Run: headless pygame with SDL's dummy video driver; simulated clock (each Clock.tick advances the game by its frame time, no real sleeping); random seed 0; keys injected as events and as key.get_pressed() state; no mouse input.
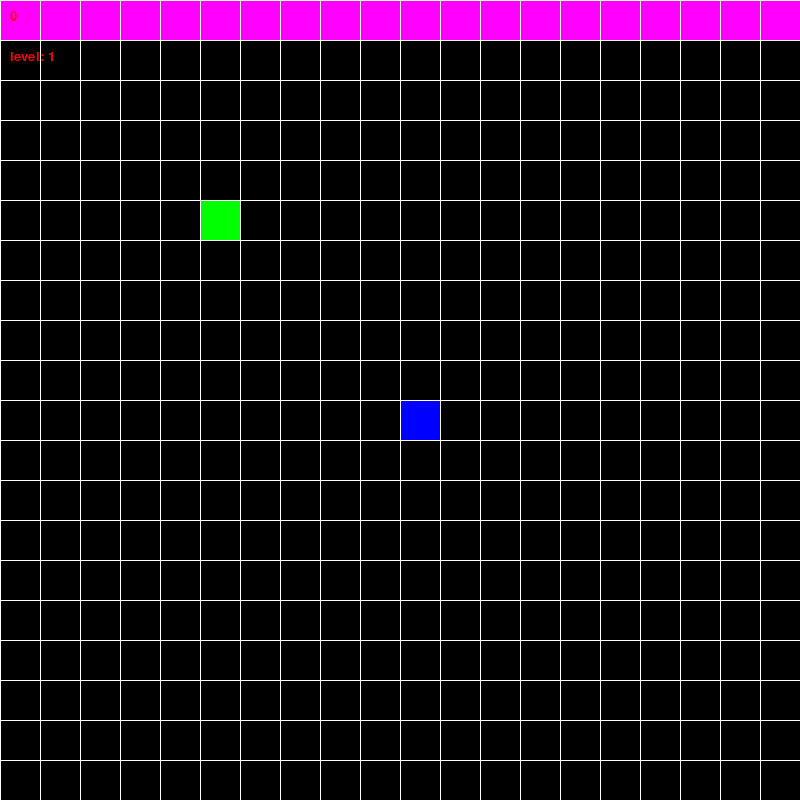
Frame 1 of 3 · flips 1–60 · no input
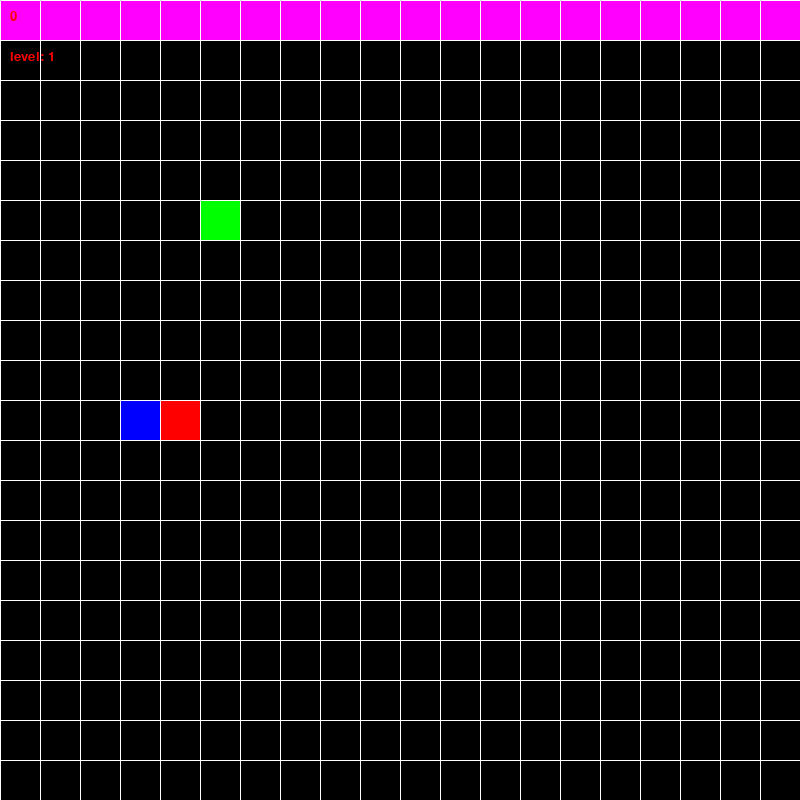
Frame 2 of 3 · flips 61–180 · tapped SPACE, RETURN · held RIGHT (→), D
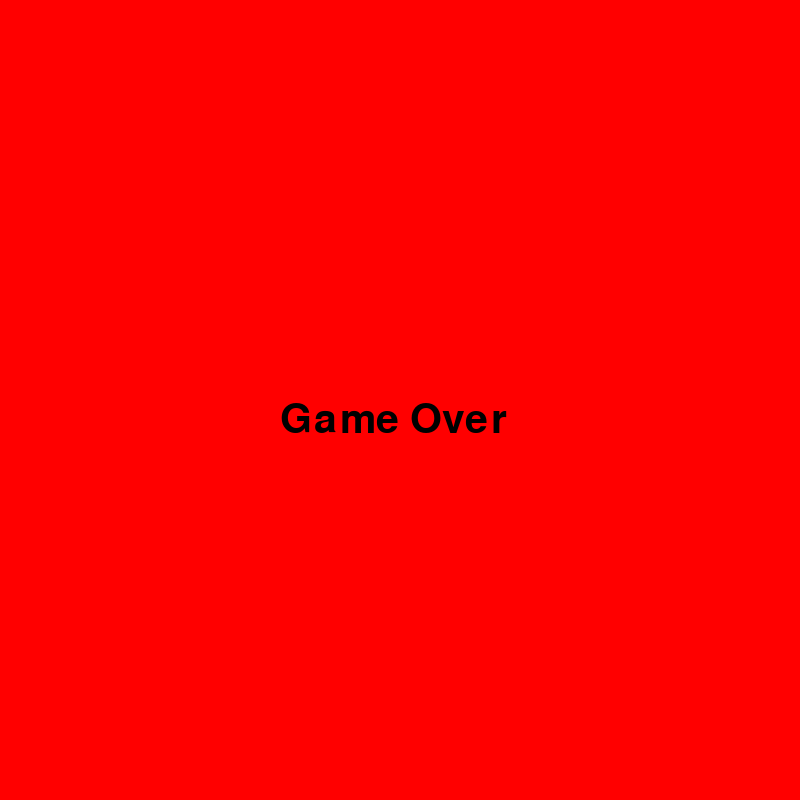
Frame 3 of 3 · flips 181–300 · held DOWN (↓), S

The pygame program that drew these frames:

import random
import time
import pygame

pygame.init()
WIDTH, HEIGHT = 800, 800
SCREEN = pygame.display.set_mode((WIDTH, HEIGHT))
RED = (255, 0, 0)
BLACK = (0, 0, 0)
BLUE = (0, 0, 255)
GREEN = (0, 255, 0)
MAGENTA = (255, 0, 255)
BLOCK_SIZE = 40
WHITE = (255, 255, 255)
SPEED = 5
SCORE = 0
level = 1
clock = pygame.time.Clock()

font = pygame.font.SysFont("Verdana", 60)
font_small = pygame.font.SysFont("Verdana", 20)
game_over = font.render("Game Over", True, BLACK)
win = font.render("Congratulation", True, BLACK)

class Point:
    def __init__(self, x, y):
        self.x = x
        self.y = y


class Snake:
    def __init__(self):
        self.body = [
            Point(
                x=WIDTH // BLOCK_SIZE // 2,
                y=HEIGHT // BLOCK_SIZE // 2,
            ),
            Point(
                x=WIDTH // BLOCK_SIZE // 2 + 1,
                y=HEIGHT // BLOCK_SIZE // 2,
            ),
        ]

    def draw(self):
        head = self.body[0]
        pygame.draw.rect(
            SCREEN,
            RED,
            pygame.Rect(
                head.x * BLOCK_SIZE,
                head.y * BLOCK_SIZE,
                BLOCK_SIZE,
                BLOCK_SIZE,
            )
        )
        for body in self.body[1:]:
            pygame.draw.rect(
                SCREEN,
                BLUE,
                pygame.Rect(
                    body.x * BLOCK_SIZE,
                    body.y * BLOCK_SIZE,
                    BLOCK_SIZE,
                    BLOCK_SIZE,
                )
            )

    def move(self, dx, dy):
        for idx in range(len(self.body) - 1, 0, -1):
            self.body[idx].x = self.body[idx - 1].x
            self.body[idx].y = self.body[idx - 1].y
        # [Point(0, 1), Point(2, 5), Point(5, 9)]
        # [Point(0, 0), Point(0, 1), Point(2, 5)]
        self.body[0].x += dx
        self.body[0].y += dy

        if self.body[0].x > WIDTH // BLOCK_SIZE:
            self.body[0].x = 0
        elif self.body[0].x < 0:
            self.body[0].x = WIDTH // BLOCK_SIZE
        elif self.body[0].y < 0:
            self.body[0].y = WIDTH // BLOCK_SIZE
        elif self.body[0].y > HEIGHT // BLOCK_SIZE:
            self.body[0].y = 0

    def check_collision(self, food):
        if food.location.x != self.body[0].x:
            return False
        if food.location.y != self.body[0].y:
            return False
        return True
    
    def check_collision_wall(self, wall):
        for i in range(0, len(wall.walls)):
            if wall.walls[i].x == self.body[0].x and wall.walls[i].y == self.body[0].y:
                return True
        return False


def draw_grid():
    for x in range(0, WIDTH, BLOCK_SIZE):
        pygame.draw.line(SCREEN, WHITE, start_pos=(x, 0), end_pos=(x, HEIGHT), width=1)
    for y in range(0, HEIGHT, BLOCK_SIZE):
        pygame.draw.line(SCREEN, WHITE, start_pos=(0, y), end_pos=(WIDTH, y), width=1)


class Food:
    def __init__(self, x, y):
        self.location = Point(x, y)

    def draw(self):
        pygame.draw.rect(
            SCREEN,
            GREEN,
            pygame.Rect(
                self.location.x * BLOCK_SIZE,
                self.location.y * BLOCK_SIZE,
                BLOCK_SIZE,
                BLOCK_SIZE,
            )
        )
class Wall():
    def __init__(self, x_list, y_list):
        self.walls = []
        for i in range(0, len(x_list)):
            self.walls.append( Point(x_list[i],y_list[i]))

    def draw(self): 
        for wall in self.walls:
            pygame.draw.rect(
                SCREEN,
                MAGENTA,
                pygame.Rect(
                    wall.x * BLOCK_SIZE,
                    wall.y * BLOCK_SIZE,
                    BLOCK_SIZE,
                    BLOCK_SIZE,
                )
            )


def main():
    global SCORE
    global SPEED
    global level
    running = True
    snake = Snake()
    food = Food(5, 5)
    x1_list = [0, 1, 2, 3, 4, 5, 6, 7, 8, 9, 10, 11, 12, 13, 14, 15, 16, 17, 18, 19 ] 
    y1_list = [0, 0, 0, 0, 0, 0, 0, 0, 0, 0, 0, 0, 0, 0, 0, 0, 0, 0, 0, 0 ]
    x2_list = [1, 1, 1, 1, 1, 1, 1, 1, 1, 1, 1, 1, 1, 1, 1, 1, 1, 1, 1, 1]
    y2_list = [0, 1, 2, 3, 4, 5, 6, 7, 8, 9, 10, 11, 12, 13, 14, 15, 16, 17, 18, 19]
    x3_list = [18, 18, 18, 18, 18, 18, 18, 18, 18, 18, 18, 18, 18, 18, 18, 18, 18, 18, 18, 18]
    y3_list = [0, 1, 2, 3, 4, 5, 6, 7, 8, 9, 10, 11, 12, 13, 14, 15, 16, 17, 18, 19]
    level1 = Wall( x1_list, y1_list)
    level2 = Wall( x2_list, y2_list)
    level3 = Wall( x3_list, y3_list)
    dx, dy = 0, 0

    while running:
        SCREEN.fill(BLACK)

        for event in pygame.event.get():
            if event.type == pygame.QUIT:
                running = False

            if event.type == pygame.KEYDOWN:
                if event.key == pygame.K_UP:
                    dx, dy = 0, -1
                elif event.key == pygame.K_DOWN:
                    dx, dy = 0, +1
                elif event.key == pygame.K_RIGHT:
                    dx, dy = 1, 0
                elif event.key == pygame.K_LEFT:
                    dx, dy = -1, 0

        scores = font_small.render(str(SCORE), True, RED)
        level_tab = font_small.render('level: ' + str(level), True, RED)
        if ( SCORE == 0): 
            current_level = level1
        if ( SCORE == 4): 
            current_level = level2
            SPEED = 8
            level = 2
            while ( len( snake.body ) < 3):
                snake.body.pop()
        if ( SCORE == 8):
            current_level = level3
            SPEED = 12
            level = 3
        if ( SCORE == 12):
            time.sleep( 0.5 )
            SCREEN.fill(RED)
            SCREEN.blit(win, (7 * BLOCK_SIZE, 10 * BLOCK_SIZE))
            pygame.display.update()
            time.sleep(2)
            pygame.quit()

        current_level.draw()
        snake.move(dx, dy)
        if snake.check_collision(food):
            SCORE += 1 
            snake.body.append(
                Point(snake.body[-1].x, snake.body[-1].y)
            )
            
            xtest = random.randint(0, WIDTH // BLOCK_SIZE - 1)
            ytest = random.randint(0, HEIGHT // BLOCK_SIZE - 1)
            if xtest in range( snake.body[0].x, snake.body[-1].x):
                for i in range(0, len(current_level.walls)):
                    if current_level.walls[i].x == xtest:
                         food.location.x = random.randint(current_level.walls[i].x + 2, WIDTH // BLOCK_SIZE - 1)
            else:
                food.location.x = xtest
            if ytest in range( snake.body[0].y, snake.body[-1].y):
                for i in range(0, len(current_level.walls)):
                    if current_level.walls[i].y == ytest:
                        food.location.y = random.randint(current_level.walls[i].y + 2, WIDTH // BLOCK_SIZE - 1)
            else:
                food.location.y = ytest
        if snake.check_collision_wall( current_level):
            time.sleep( 0.5 )
            SCREEN.fill(RED)
            SCREEN.blit(game_over, (7 * BLOCK_SIZE, 10 * BLOCK_SIZE))
            pygame.display.update()
            time.sleep(2)
            pygame.quit()

        snake.draw()
        food.draw()
        draw_grid()
        SCREEN.blit(scores, (10,10))
        SCREEN.blit(level_tab, (10,50))
        pygame.display.flip()
        clock.tick(SPEED)


if __name__ == '__main__':
    main()
